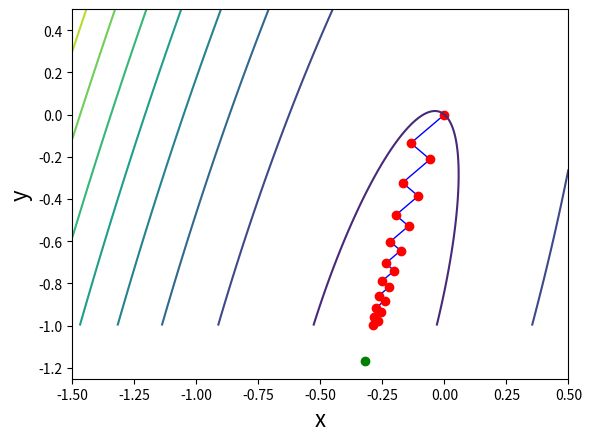

Write Python code to recreate this figure.
import numpy as np 
import matplotlib.pyplot as plt
from numpy.linalg import norm,solve,qr
import numpy.random as random

def create_rand_pd_matrix(d,s):
    
    # set random seed
    random.seed(s)
        
    # size of the matrix 
    n = len(d)
    
    # get a random rotation matrix
    Q,r = qr(random.random((n,n)))

    # apply the transformation
    d_ = np.diag(d)
    A = Q.dot(d_.dot(Q))
    
    return A
    

test = 2

if test == 1: # example from the book
    Q = np.diag([1,5,25])
    c = np.array([-1,-1,-1])
    x0 = np.array([0,0,0])
    n = 217
    
elif test == 2: # cond(Q) is large
    d = np.array([1,25])
    s = 3525
    Q = create_rand_pd_matrix(d,s)
    c = np.array([-1,-1])
    x0 = np.array([0,0])
    n = 20
  
elif test == 3: # cond(Q) is smallish
    d = np.array([1,2])
    s = 3243
    Q = create_rand_pd_matrix(d,s)
    c = np.array([-1,-1])
    x0 = np.array([0,0])
    n = 20
    
elif test == 4: # cond(Q) = 1
    Q = np.diag([5,5])
    c = np.array([-1,-1])
    x0 = np.array([0,0])
    n = 5
    
# optimal solution 
x_opt = solve(Q,c)

# check if this is a 2d problem for plotting
if len(Q) == 2:
    n2flag = True
else:
    n2flaf = False

# setup figure
if n2flag:
    fig,ax = plt.subplots(1)
    ax.set_xlabel('x',fontsize = 16)
    ax.set_ylabel('y',fontsize = 16)
    
# assign initial point
x = x0

# initialize
f = n*[None]

# go through each iteration
for k in range(n):
    
    # store old value
    xold = x
    
    # compute current function value
    if k < 20:
        f[k] = x.dot(Q.dot(x))/2 - c.dot(x)
        
    # steepest-descent direction
    p = -(Q.dot(x) - c)
    
    # norm of the gradient
    norm_g = norm(Q.dot(x) - c)
    print('norm(g) = {}'.format(norm_g))
    
    # exact line search 
    alpha = p.dot(p)/(p.dot(Q.dot(p)))
    
    # next point 
    x = x + alpha*p 

    # plot if 2 dimensional
    if n2flag:
        
        # plot line between old and new point
        ax.plot([xold[0],x[0]],[xold[1],x[1]],'-b',linewidth = 1)
        
        # plot current point
        ax.plot(xold[0],xold[1],'.r',markersize = 12)
        
        
# plot if it is a two dimensional problem
if n2flag:
    
    # create grid
    N = 1000
    
    x = np.linspace(-1.5,0.5,N)
    y = np.linspace(-1,0.5,N)
    
    X,Y = np.meshgrid(x,y)
    
    X = X.reshape([N*N,])
    Y = Y.reshape([N*N,])
    C = np.zeros((N*N,))
    
    for k in range(N*N):
        x = np.array([X[k],Y[k]])
        C[k] = x.dot(Q.dot(x))/2 - c.dot(x)
    
    # reshape
    X = np.reshape(X,(N,N),order = 'F')
    Y = np.reshape(Y,(N,N),order = 'F')
    C = np.reshape(C,(N,N),order = 'F')
    
    ax.contour(X,Y,C)
    
    ax.plot(x_opt[0],x_opt[1],'.g',markersize = 12)
    
    plt.show()